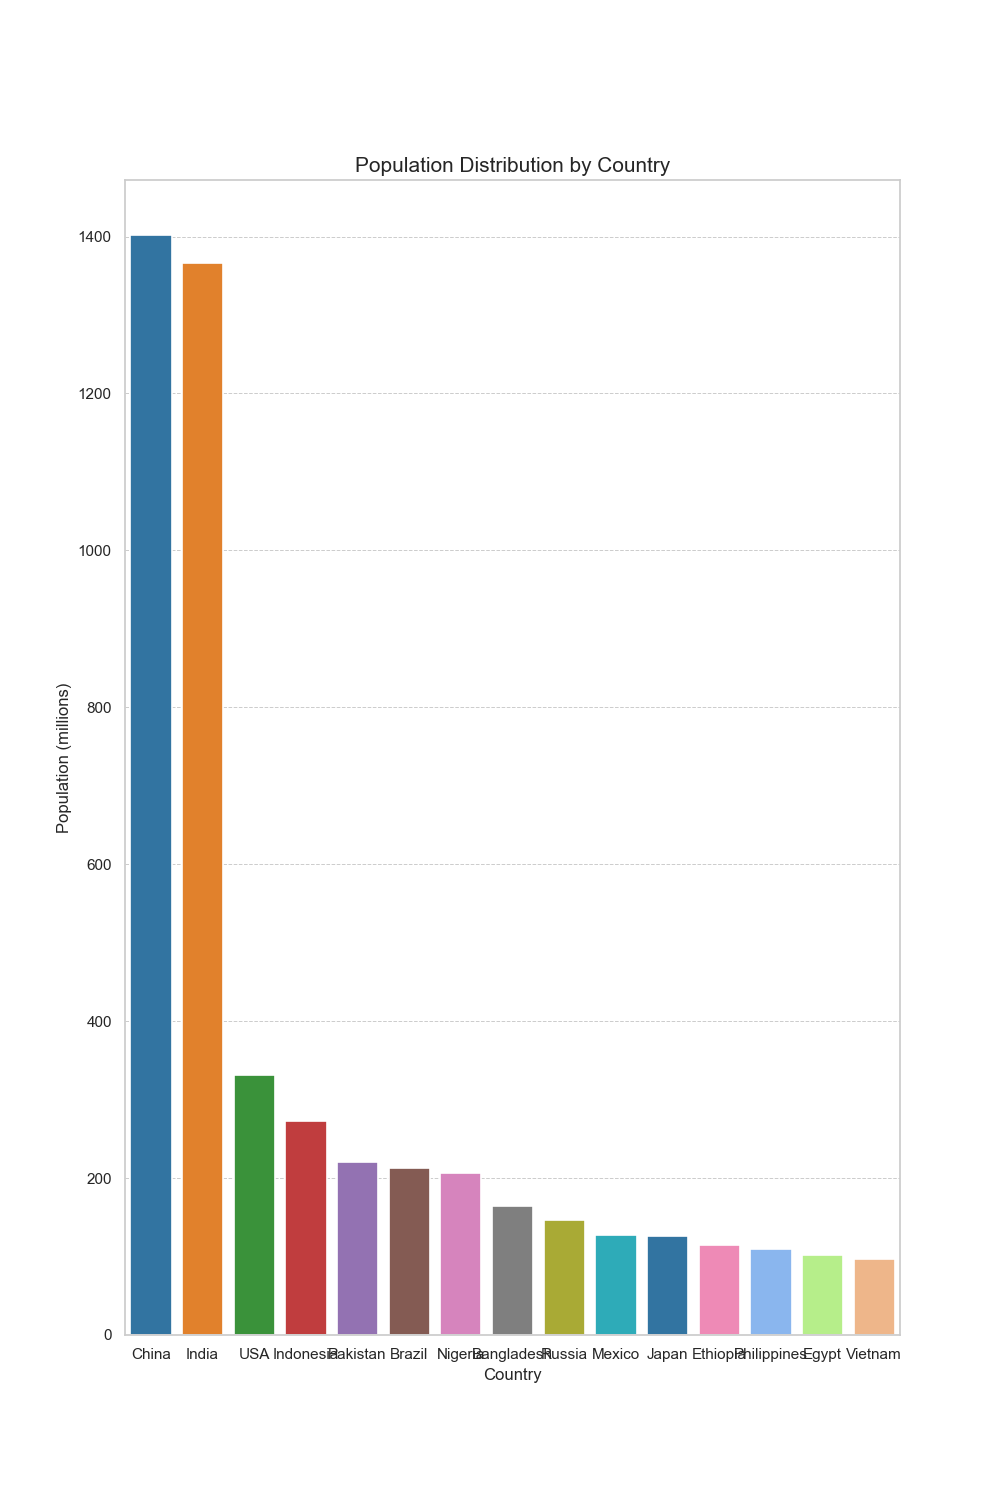

Values plotted in this chart, from the file beside it:
Country, Population (millions)
China, 1402
India, 1366
USA, 331
Indonesia, 273
Pakistan, 220
Brazil, 213
Nigeria, 206
Bangladesh, 164
Russia, 146
Mexico, 128
Japan, 126
Ethiopia, 115
Philippines, 110
Egypt, 102
Vietnam, 97
